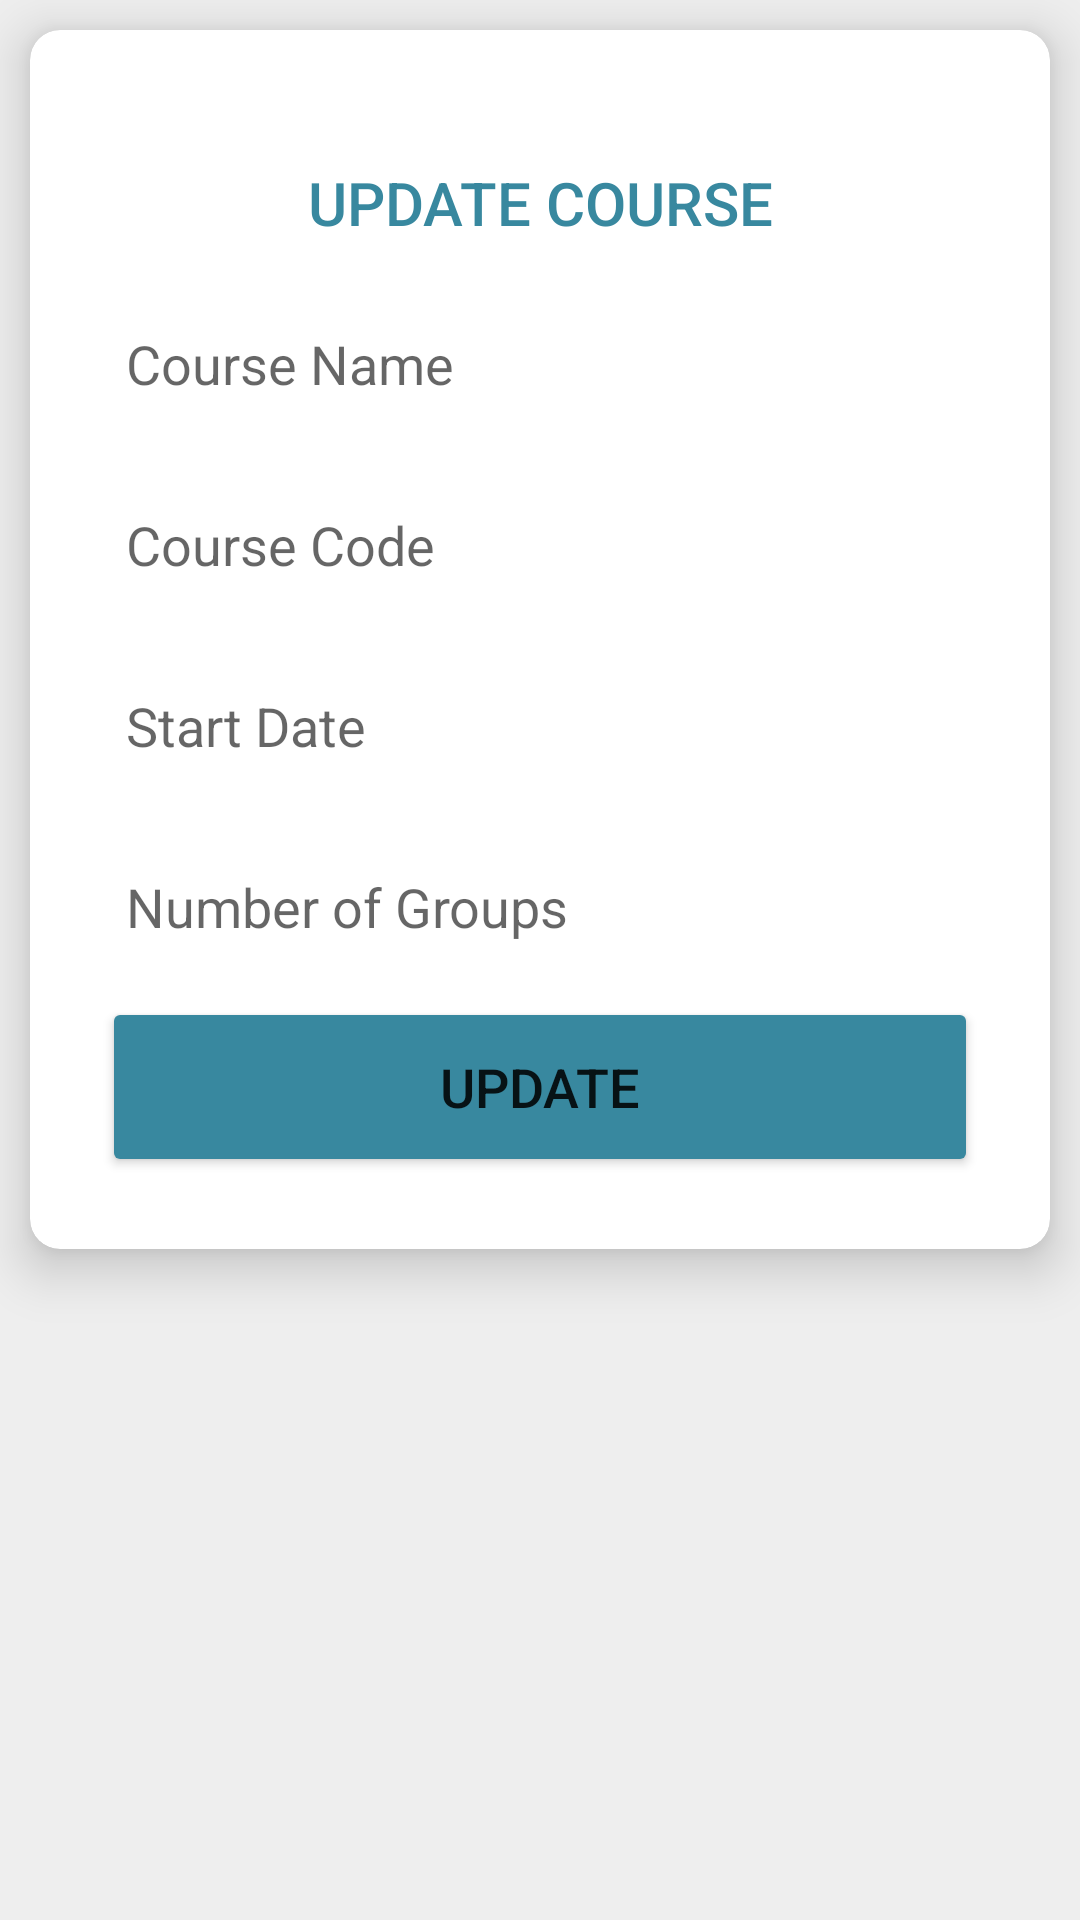

Android layout source for this screen:
<!-- AndroidManifest.xml: application theme Theme.AppCompat.Light -->
<!-- res/layout/activity_edit_course.xml -->
<?xml version="1.0" encoding="utf-8"?>
<LinearLayout xmlns:android="http://schemas.android.com/apk/res/android"
    xmlns:app="http://schemas.android.com/apk/res-auto"
    xmlns:tools="http://schemas.android.com/tools"
    android:id="@+id/main"
    android:layout_width="match_parent"
    android:layout_height="match_parent"
    android:background="@color/snow"

    android:orientation="vertical"
    tools:context=".EditCourseActivity"

    >


    <androidx.cardview.widget.CardView
        android:id="@+id/cc_cardView"
        android:layout_width="match_parent"
        android:layout_height="wrap_content"
        android:layout_margin="10dp"
        app:cardCornerRadius="10dp"
        app:cardElevation="10dp">


        <LinearLayout
            android:layout_width="match_parent"
            android:layout_height="match_parent"
            android:layout_gravity="center_horizontal"
            android:background="@drawable/border"
            android:orientation="vertical"
            android:padding="24dp">

            <TextView
                android:id="@+id/textView_password_reset_head"
                android:layout_width="match_parent"
                android:layout_height="wrap_content"
                android:layout_marginTop="20dp"
                android:text="UPDATE COURSE"
                android:textAlignment="center"
                android:textAppearance="@style/TextAppearance.AppCompat.Title"
                android:textColor="@color/blue" />


            

            <EditText
                android:id="@+id/input_course_name"
                android:layout_width="match_parent"
                android:layout_height="wrap_content"
                android:layout_marginTop="20dp"
                android:background="@drawable/border"
                android:hint="Course Name"
                android:padding="8dp"
                android:textColor="@color/black" />


            


            <EditText
                android:id="@+id/input_course_code"
                android:layout_width="match_parent"
                android:layout_height="wrap_content"
                android:layout_marginTop="20dp"
                android:background="@drawable/border"
                android:enabled="false"
                android:focusable="false"
                android:hint="Course Code"
                android:padding="8dp"
                android:textColor="@color/black" />

            

            <EditText
                android:id="@+id/input_start_date"
                android:layout_width="match_parent"
                android:layout_height="wrap_content"
                android:layout_marginTop="20dp"
                android:background="@drawable/border"
                android:hint="Start Date"
                android:padding="8dp"
                android:textColor="@color/black" />

            

            <EditText
                android:id="@+id/input_group_count"
                android:layout_width="match_parent"
                android:layout_height="wrap_content"
                android:layout_marginTop="20dp"
                android:background="@drawable/border"
                android:hint="Number of Groups"
                android:padding="8dp"
                android:textColor="@color/black"
                android:enabled="false"
                android:focusable="false"/>

            


            
            
            
            
            
            
            
            
            

            

            
            
            
            
            
            
            
            
            

            <Button
                android:id="@+id/button_update_course"
                android:layout_width="match_parent"
                android:layout_height="60dp"
                android:layout_marginTop="10dp"
                android:backgroundTint="@color/blue"
                android:text="Update"
                android:textSize="18sp"
                app:cornerRadius="10dp" />

        </LinearLayout>
    </androidx.cardview.widget.CardView>

</LinearLayout>
<!-- resources referenced by this layout -->
<resources>
  <color name="black">#FF000000</color>
  <color name="blue">#38889F</color>
  <color name="snow">#eeeeee</color>
</resources>
